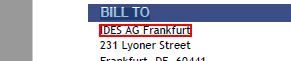
Task: Proceso en blanco
Workflow: Main

Step 1: get-text from the text

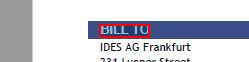
Step 2: Buscar elemento 'text  BILL TO' on the text 'BILL TO' in window 'Perfect Match.pdf - Adobe Acrobat Reader DC' (acrord32.exe)

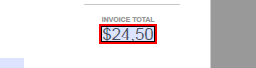
Step 3: get-text from the editable text in window 'pdf-PDF-Invoice*.pdf - Adobe Acrobat Reader DC' (acrord32.exe)

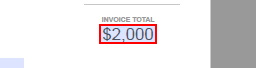
Step 4: get-text from the editable text

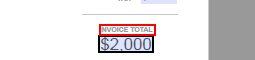
Step 5: Buscar elemento 'text  INVOICE TOTAL' on the text 'INVOICE TOTAL' in window 'pdf-PDF-Invoice*.pdf - Adobe Acrobat Reader DC' (acrord32.exe)